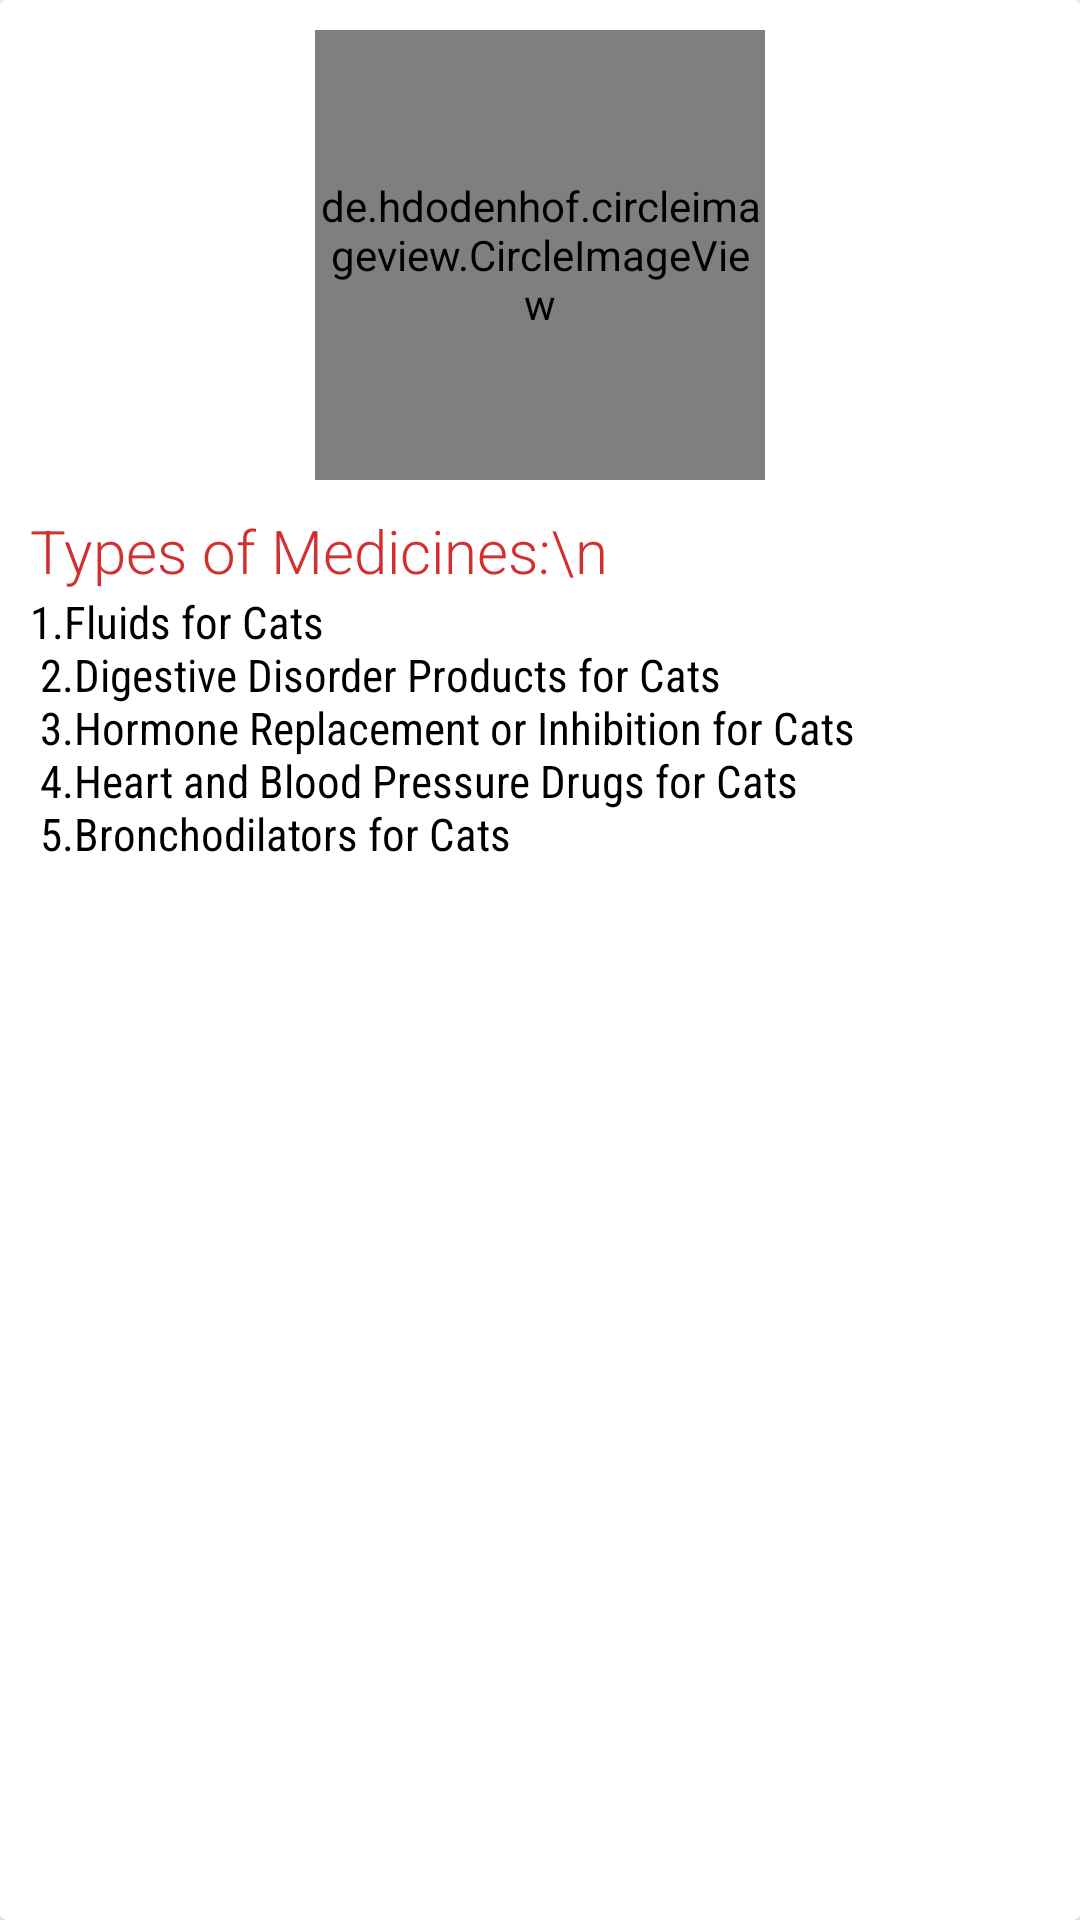

Android layout source for this screen:
<!-- AndroidManifest.xml: application theme Theme.AnimalLover -->
<!-- res/layout/catmedicine.xml -->
<?xml version="1.0" encoding="utf-8"?>
<androidx.cardview.widget.CardView
    android:layout_margin="10dp"
    xmlns:android="http://schemas.android.com/apk/res/android" android:layout_width="match_parent"
    android:layout_height="match_parent">
    <RelativeLayout
        android:layout_width="match_parent"
        android:layout_height="match_parent"
        >
        <LinearLayout
            android:layout_width="match_parent"
            android:layout_height="match_parent"
            android:orientation="vertical"
            >
            <de.hdodenhof.circleimageview.CircleImageView
                android:layout_width="150dp"
                android:layout_height="150dp"
                android:layout_gravity="center"
                android:layout_margin="10dp"
                android:src="@drawable/catback"
                />

            <TextView
                android:layout_width="match_parent"
                android:layout_height="wrap_content"
                android:fontFamily="sans-serif-light"
                android:paddingLeft="10dp"
                android:text="Types of Medicines:\n"
                android:textColor="@color/red_700"
                android:textSize="20sp" />

            <TextView
                android:layout_width="match_parent"
                android:layout_height="wrap_content"
                android:fontFamily="sans-serif-condensed"
                android:paddingLeft="10dp"
                android:text="@string/typesmedicinecat"
                android:textColor="@color/black"
                android:textSize="15sp" />
        </LinearLayout>
        <ImageView
            android:id="@+id/closeId"
            android:layout_width="40dp"
            android:layout_height="40dp"
            android:layout_alignParentTop="true"
            android:layout_alignParentRight="true"
            android:layout_marginTop="@dimen/_10sdp"
            android:layout_marginRight="@dimen/_10sdp"
            android:src="@drawable/ic_close" />
    </RelativeLayout>


</androidx.cardview.widget.CardView>
<!-- resources referenced by this layout -->
<resources>
  <color name="black">#FF000000</color>
  <color name="red_700">#D32F2F</color>
  <string name="typesmedicinecat">
           1.Fluids for Cats\n
          2.Digestive Disorder Products for Cats\n
          3.Hormone Replacement or Inhibition for Cats\n
          4.Heart and Blood Pressure Drugs for Cats\n
          5.Bronchodilators for Cats\n
  
      </string>
  <style name="Theme.AnimalLover" parent="Theme.Material3.Light.NoActionBar">
          
          <item name="colorPrimary">@color/primary2</item>
          <item name="colorPrimaryVariant">@color/primary1</item>
          <item name="colorOnPrimary">@color/white</item>
          <item name="android:statusBarColor">@color/red</item>
  
          
          <item name="android:textColorPrimary">@color/black</item>
          <item name="android:textColorSecondary">@color/grey_60</item>
          <item name="android:textColorHint">@color/grey_40</item>
          <item name="android:windowBackground">@color/white</item>
          <item name="android:colorBackground">@color/white</item>
  
          
          <item name="colorControlActivated">@color/primary2</item>
          <item name="colorControlHighlight">@color/grey_60</item>
          <item name="colorControlNormal">@color/grey_40</item>
  
          
          <item name="colorOnSurface">@color/black</item>
          <item name="colorOnSurfaceVariant">@color/grey_60</item>
          <item name="colorSurface">@color/white</item>
          <item name="colorSurfaceVariant">@color/white</item>
      </style>
  <color name="primary2">#9FE2BF</color>
  <color name="primary1">#F6009688</color>
  <color name="white">#FFFFFFFF</color>
  <color name="red">#FF4444</color>
  <color name="grey_60">#666666</color>
  <color name="grey_40">#999999</color>
</resources>
